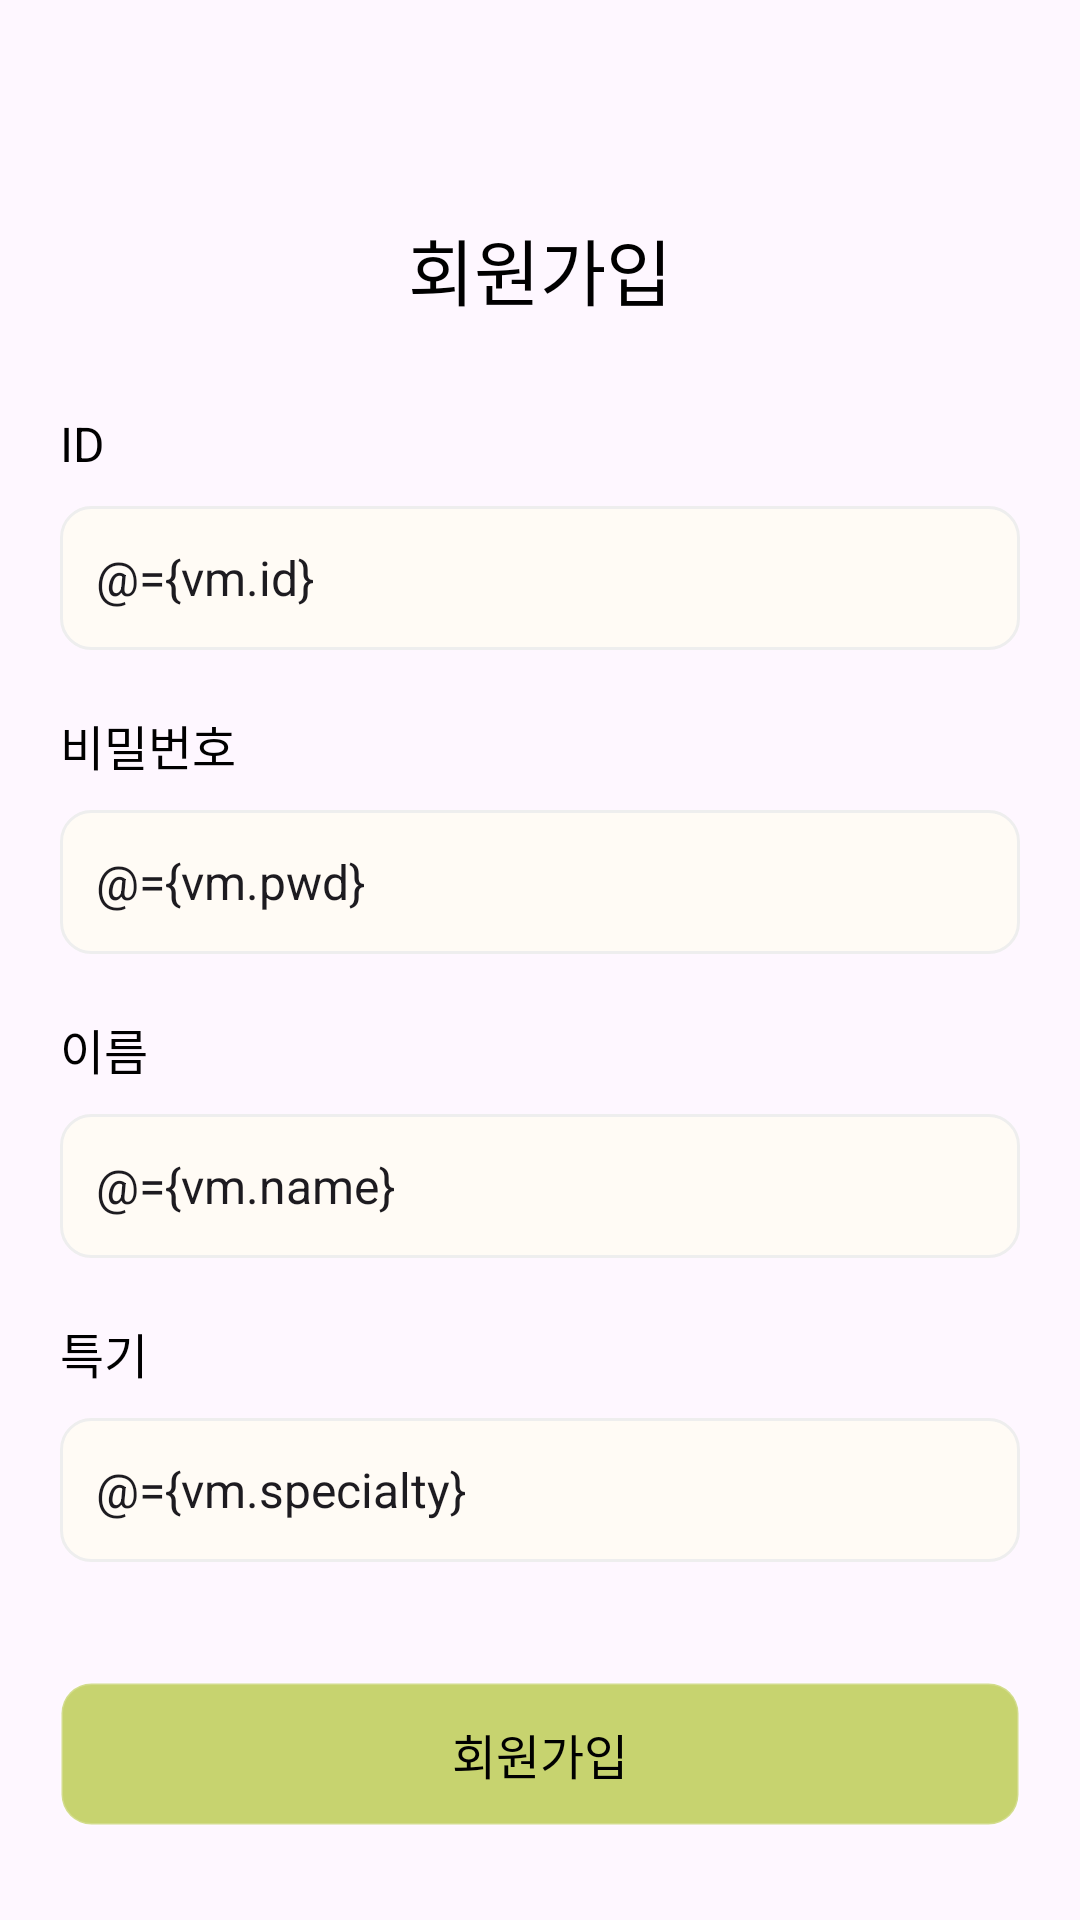

The Android layout XML behind this screen, and the referenced resources:
<!-- AndroidManifest.xml: application theme Theme.GOSOPTAndroid -->
<!-- res/layout/activity_sign_up.xml -->
<?xml version="1.0" encoding="utf-8"?>
<layout
    xmlns:android="http://schemas.android.com/apk/res/android"
    xmlns:app="http://schemas.android.com/apk/res-auto"
    xmlns:tools="http://schemas.android.com/tools">

    <data>

        <variable
            name="vm"
            type="org.android.go.sopt.presentation.auth.SignUpViewModel" />

    </data>

    <androidx.constraintlayout.widget.ConstraintLayout
        android:background="?colorSecondaryVariant"
        android:layout_width="match_parent"
        android:layout_height="match_parent">

        <androidx.core.widget.NestedScrollView
            android:layout_width="match_parent"
            android:layout_height="match_parent">

            <androidx.constraintlayout.widget.ConstraintLayout
                android:id="@+id/cl_signup_main"
                android:layout_width="match_parent"
                android:layout_height="wrap_content"
                android:paddingHorizontal="20dp"
                tools:context=".presentation.auth.SignUpActivity">

                <TextView
                    android:id="@+id/tv_signup_title"
                    android:layout_width="0dp"
                    android:layout_height="wrap_content"
                    android:layout_marginTop="72dp"
                    android:layout_marginBottom="30dp"
                    android:gravity="center"
                    android:text="@string/tv_signup_title"
                    android:textAppearance="?textAppearanceHeadlineLarge"
                    app:layout_constraintBottom_toTopOf="@+id/tv_signup_id"
                    app:layout_constraintEnd_toEndOf="parent"
                    app:layout_constraintStart_toStartOf="parent"
                    app:layout_constraintTop_toTopOf="parent"
                    app:layout_constraintVertical_bias="0.0" />

                <TextView
                    android:id="@+id/tv_signup_id"
                    android:layout_width="match_parent"
                    android:layout_height="wrap_content"
                    android:layout_marginBottom="10dp"
                    android:text="@string/tv_signup_id"
                    android:textAppearance="?textAppearanceBodyMedium"
                    app:layout_constraintBottom_toTopOf="@+id/edt_signup_id"
                    app:layout_constraintStart_toStartOf="parent" />

                <EditText
                    android:id="@+id/edt_signup_id"
                    android:layout_width="0dp"
                    android:layout_height="wrap_content"
                    android:layout_marginBottom="20dp"
                    android:hint="@string/edt_signup_id"
                    android:inputType="textPersonName"
                    android:minHeight="48dp"
                    android:textAppearance="?textAppearanceBodyMedium"
                    android:text="@={vm.id}"
                    android:background="@drawable/shape_white_radius_10"
                    android:padding="12dp"
                    app:layout_constraintBottom_toTopOf="@+id/tv_signup_pwd"
                    app:layout_constraintEnd_toEndOf="parent"
                    app:layout_constraintStart_toStartOf="parent" />

                <TextView
                    android:id="@+id/tv_signup_pwd"
                    android:layout_width="match_parent"
                    android:layout_height="wrap_content"
                    android:layout_marginBottom="10dp"
                    android:text="@string/tv_signup_pwd"
                    android:textAppearance="?textAppearanceBodyMedium"
                    app:layout_constraintBottom_toTopOf="@+id/edt_signup_pwd"
                    app:layout_constraintEnd_toEndOf="parent"
                    app:layout_constraintStart_toStartOf="parent" />

                <EditText
                    android:id="@+id/edt_signup_pwd"
                    android:layout_width="match_parent"
                    android:layout_height="wrap_content"
                    android:layout_marginBottom="20dp"
                    android:ems="10"
                    android:hint="@string/edt_signup_pwd"
                    android:inputType="textPersonName"
                    android:minHeight="48dp"
                    android:textAppearance="?textAppearanceBodyMedium"
                    android:text="@={vm.pwd}"
                    android:background="@drawable/shape_white_radius_10"
                    android:padding="12dp"
                    app:layout_constraintBottom_toTopOf="@+id/tv_signup_name"
                    app:layout_constraintEnd_toEndOf="parent"
                    app:layout_constraintStart_toStartOf="parent" />

                <TextView
                    android:id="@+id/tv_signup_name"
                    android:layout_width="match_parent"
                    android:layout_height="wrap_content"
                    android:layout_marginBottom="10dp"
                    android:text="@string/tv_signup_name"
                    android:textAppearance="?textAppearanceBodyMedium"
                    app:layout_constraintBottom_toTopOf="@+id/edt_signup_name"
                    app:layout_constraintEnd_toEndOf="parent"
                    app:layout_constraintStart_toStartOf="parent" />

                <EditText
                    android:id="@+id/edt_signup_name"
                    android:layout_width="match_parent"
                    android:layout_height="wrap_content"
                    android:layout_marginBottom="20dp"
                    android:hint="@string/edt_signup_name"
                    android:textAppearance="?textAppearanceBodyMedium"
                    android:inputType="textPersonName"
                    android:minHeight="48dp"
                    android:text="@={vm.name}"
                    android:background="@drawable/shape_white_radius_10"
                    android:padding="12dp"
                    app:layout_constraintBottom_toTopOf="@id/tv_signup_specialty"
                    app:layout_constraintEnd_toEndOf="parent"
                    app:layout_constraintStart_toStartOf="parent" />

                <TextView
                    android:id="@+id/tv_signup_specialty"
                    android:layout_width="match_parent"
                    android:layout_height="wrap_content"
                    android:layout_marginTop="30dp"
                    android:layout_marginBottom="10dp"
                    android:text="@string/tv_signup_specialty"
                    android:textAppearance="?textAppearanceBodyMedium"
                    app:layout_constraintBottom_toTopOf="@id/edt_signup_specialty"
                    app:layout_constraintEnd_toEndOf="parent"
                    app:layout_constraintStart_toStartOf="parent" />

                <EditText
                    android:id="@+id/edt_signup_specialty"
                    android:layout_width="match_parent"
                    android:layout_height="wrap_content"
                    android:layout_marginTop="10dp"
                    android:layout_marginBottom="40dp"
                    android:hint="@string/edt_signup_specialty"
                    android:textAppearance="?textAppearanceBodyMedium"
                    android:inputType="textPersonName"
                    android:minHeight="48dp"
                    android:text="@={vm.specialty}"
                    android:background="@drawable/shape_white_radius_10"
                    android:padding="12dp"
                    app:layout_constraintBottom_toTopOf="@+id/btn_signup_register"
                    app:layout_constraintEnd_toEndOf="parent"
                    app:layout_constraintStart_toStartOf="parent"
                    app:layout_constraintVertical_bias="0.0" />

                <androidx.appcompat.widget.AppCompatButton
                    android:id="@+id/btn_signup_register"
                    android:layout_width="match_parent"
                    android:layout_height="wrap_content"
                    android:paddingVertical="10dp"
                    android:text="@string/btn_signup_register"
                    android:textAppearance="?textAppearanceBodyMedium"
                    android:background="@drawable/shape_light_green_radius_10"
                    app:layout_constraintBottom_toBottomOf="parent"
                    app:layout_constraintEnd_toEndOf="parent"
                    app:layout_constraintStart_toStartOf="parent" />
            </androidx.constraintlayout.widget.ConstraintLayout>

        </androidx.core.widget.NestedScrollView>

    </androidx.constraintlayout.widget.ConstraintLayout>




</layout>
<!-- resources referenced by this layout -->
<resources>
  <!-- drawable shape_light_green_radius_10 (drawable) -->
  <?xml version="1.0" encoding="utf-8"?>
  <selector xmlns:android="http://schemas.android.com/apk/res/android">
      <item>
          <shape android:shape="rectangle">
              <solid android:color="@color/light_green" />
              <corners android:radius="10dp" />
              <stroke
                  android:width="1dp"
                  android:color="#33FFFFFF" />
          </shape>
      </item>
  </selector>
  <!-- drawable shape_white_radius_10 (drawable) -->
  <?xml version="1.0" encoding="utf-8"?>
  <selector xmlns:android="http://schemas.android.com/apk/res/android">
      <item android:state_focused="true">
  
          <shape xmlns:android="http://schemas.android.com/apk/res/android" android:shape="rectangle">
  
              <stroke
                  android:width="1dp"
                  android:color="#9EB23B" />
              <corners android:radius="10dp" />
              <solid
                  android:color="#FFFBF5" />
  
          </shape>
  
  
      </item>
  
      <item android:state_focused="false">
  
          <shape xmlns:android="http://schemas.android.com/apk/res/android" android:shape="rectangle">
  
              <stroke
                  android:width="1dp"
                  android:color="#EEEEEE" />
              <corners android:radius="10dp" />
              <solid
                  android:color="#FFFBF5" />
  
          </shape>
  
  
      </item>
  
  </selector>
  <string name="btn_signup_register">회원가입</string>
  <string name="edt_signup_id">아이디를 입력하세요</string>
  <string name="edt_signup_name">이름을 입력하세요</string>
  <string name="edt_signup_pwd">비밀번호를 입력하세요</string>
  <string name="edt_signup_specialty">특기를 입력하세요</string>
  <string name="tv_signup_id">ID</string>
  <string name="tv_signup_name">이름</string>
  <string name="tv_signup_pwd">비밀번호</string>
  <string name="tv_signup_specialty">특기</string>
  <string name="tv_signup_title">회원가입</string>
  <style name="Theme.GOSOPTAndroid" parent="Theme.Material3.DayNight.NoActionBar">
          
          <item name="colorPrimary">@color/green</item>
          <item name="colorPrimaryVariant">@color/light_green</item>
          <item name="colorOnPrimary">@color/white</item>
          
          <item name="colorSecondary">@color/white_100</item>
          <item name="colorSecondaryVariant">@color/white_300</item>
          <item name="colorOnSecondary">@color/black</item>
          <item name="colorOnBackground">@color/black</item>
          
          <item name="android:statusBarColor">?attr/colorPrimaryVariant</item>
          
          <item name="textAppearanceHeadlineMedium">@style/TextAppearance.SOPT.HeadLineMedium</item>
          <item name="textAppearanceHeadlineLarge">@style/TextAppearance.SOPT.HeadLineLarge</item>
          <item name="textAppearanceBodyMedium">@style/TextAppearance.SOPT.BodyMedium</item>
          <item name="textAppearanceLabelMedium">@style/TextAppearance.SOPT.CaptionMedium</item>
          <item name="textAppearanceLabelLarge">@style/TextAppearance.SOPT.CaptionLarge</item>
  
      </style>
  <color name="light_green">#C7D36F</color>
  <color name="green">#9EB23B</color>
  <color name="white">#FFFFFFFF</color>
  <color name="black">#FF000000</color>
  <style name="TextAppearance.SOPT.HeadLineMedium">
          <item name="fontFamily">@font/scdream_bold</item>
          <item name="android:textSize">20sp</item>
      </style>
  <style name="TextAppearance.SOPT.HeadLineLarge">
          <item name="fontFamily">@font/scdream_bold</item>
          <item name="android:textSize">24sp</item>
      </style>
  <style name="TextAppearance.SOPT.BodyMedium">
          <item name="fontWeight">400</item>
          <item name="android:textSize">16sp</item>
      </style>
  <style name="TextAppearance.SOPT.CaptionMedium">
          <item name="fontWeight">500</item>
          <item name="android:textSize">12sp</item>
      </style>
  <style name="TextAppearance.SOPT.CaptionLarge">
          <item name="fontWeight">600</item>
          <item name="android:textSize">14sp</item>
      </style>
</resources>
